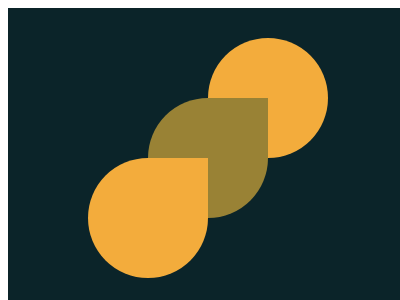

Reproduce this picture with HTML and CSS.

<container style="display: block; position: relative; width: 400px; height: 300px; overflow: hidden;">
    <span>
        <div></div>
        <div></div>
    </span>
    <style>
        container {
            background: #0B2429;
        }
        span {
            display: block;
            margin: 30px 80px;
        }
        div {
            width: 120px;
            aspect-ratio: 1/1;
            background: #F3AC3C;
        }
        div:nth-of-type(2) {
            border-radius: 100% 0 100% 100%;
            box-shadow: 60px -60px 0 0 #998235;
        }
        div:nth-of-type(1) {
            margin: 0 0 0 auto;
            border-radius: 100%;
        }
    </style>
</container>